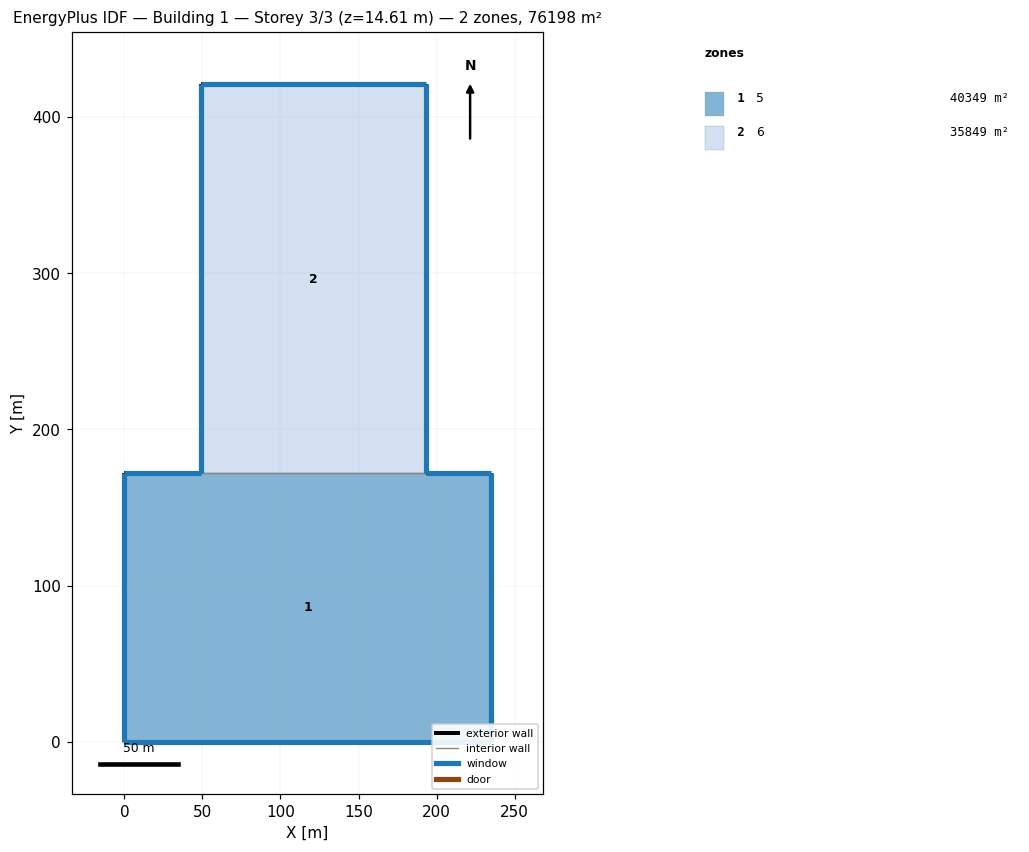
=== STOREY PLAN SPEC (per zone: floor XY polygon, exterior-wall plan segments, windows/doors) ===
zone 1: 5  (40348.5 m²)
  floor: (0.00, 0.00) (0.00, 171.93) (49.24, 171.93) (193.19, 171.93) (234.68, 171.93) (234.68, 0.00)
  exterior wall: (234.68, 0.00) – (0.00, 0.00)  [234.7 m]
    window: (0.01, 0.00) – (234.67, 0.00)  [295.7 m²]
  exterior wall: (0.00, 0.00) – (0.00, 171.93)  [171.9 m]
    window: (0.00, 171.92) – (0.00, 0.01)  [92.8 m²]
  exterior wall: (0.00, 171.93) – (49.24, 171.93)  [49.2 m]
    window: (49.23, 171.93) – (0.01, 171.93)  [100.4 m²]
  exterior wall: (193.19, 171.93) – (234.68, 171.93)  [41.5 m]
    window: (234.67, 171.93) – (193.20, 171.93)  [84.6 m²]
  exterior wall: (234.68, 171.93) – (234.68, 0.00)  [171.9 m]
    window: (234.68, 0.01) – (234.68, 171.92)  [361.0 m²]
  interior walls: 1
zone 2: 6  (35849.3 m²)
  floor: (49.24, 171.93) (49.24, 420.97) (193.19, 420.97) (193.19, 171.93)
  exterior wall: (49.24, 171.93) – (49.24, 420.97)  [249.0 m]
    window: (49.24, 420.96) – (49.24, 171.94)  [134.5 m²]
  exterior wall: (49.24, 420.97) – (193.19, 420.97)  [143.9 m]
    window: (193.18, 420.97) – (49.25, 420.97)  [293.6 m²]
  exterior wall: (193.19, 420.97) – (193.19, 171.93)  [249.0 m]
    window: (193.19, 171.94) – (193.19, 420.96)  [522.9 m²]
  interior walls: 1

=== DERIVED (storey summary) ===
Building: Building 1
Storey: 3 of 3  (floor level z = 14.61 m)
Storey gross floor area: 76197.8 m²
Zones on this storey: 2
  - 5: floor 40348.5 m²; exterior wall 669.3 m (1820.4 m²); 5 window(s) 934.5 m²; WWR 51.3%
  - 6: floor 35849.3 m²; exterior wall 642.0 m (1746.3 m²); 3 window(s) 951.0 m²; WWR 54.5%
Zone adjacency (shared interzone walls):
  - 5 ↔ 6